Run: headless pygame with SDL's dummy video driver; simulated clock (each Clock.tick advances the game by its frame time, no real sleeping); random seed 0; keys injected as events and as key.get_pressed() state; no mouse input.
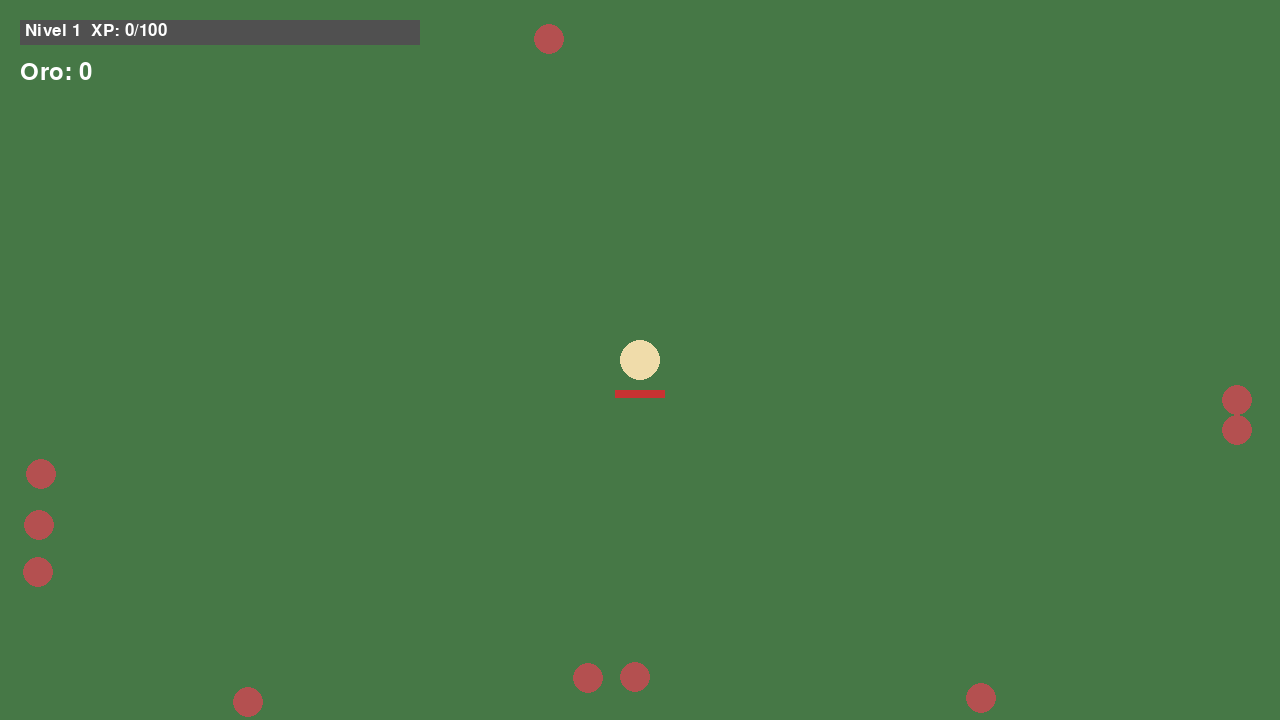
Frame 1 of 4 · flips 1–60 · no input
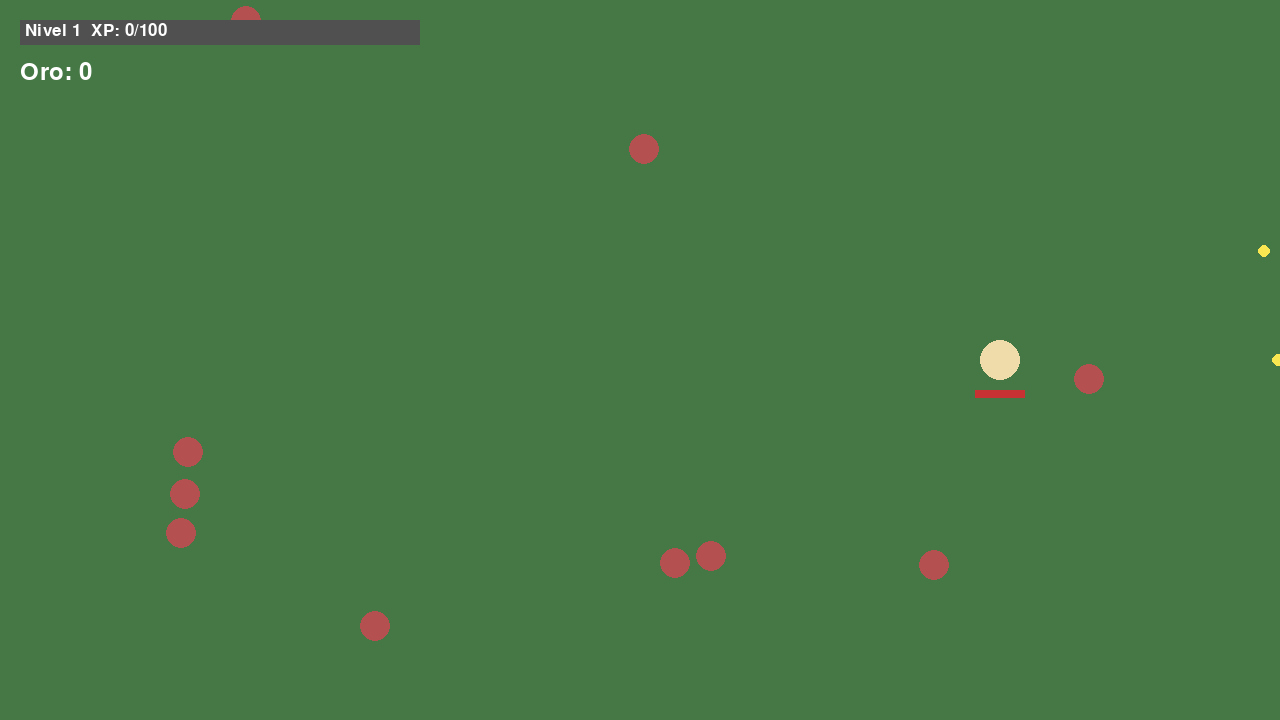
Frame 2 of 4 · flips 61–180 · tapped SPACE, RETURN · held RIGHT (→), D
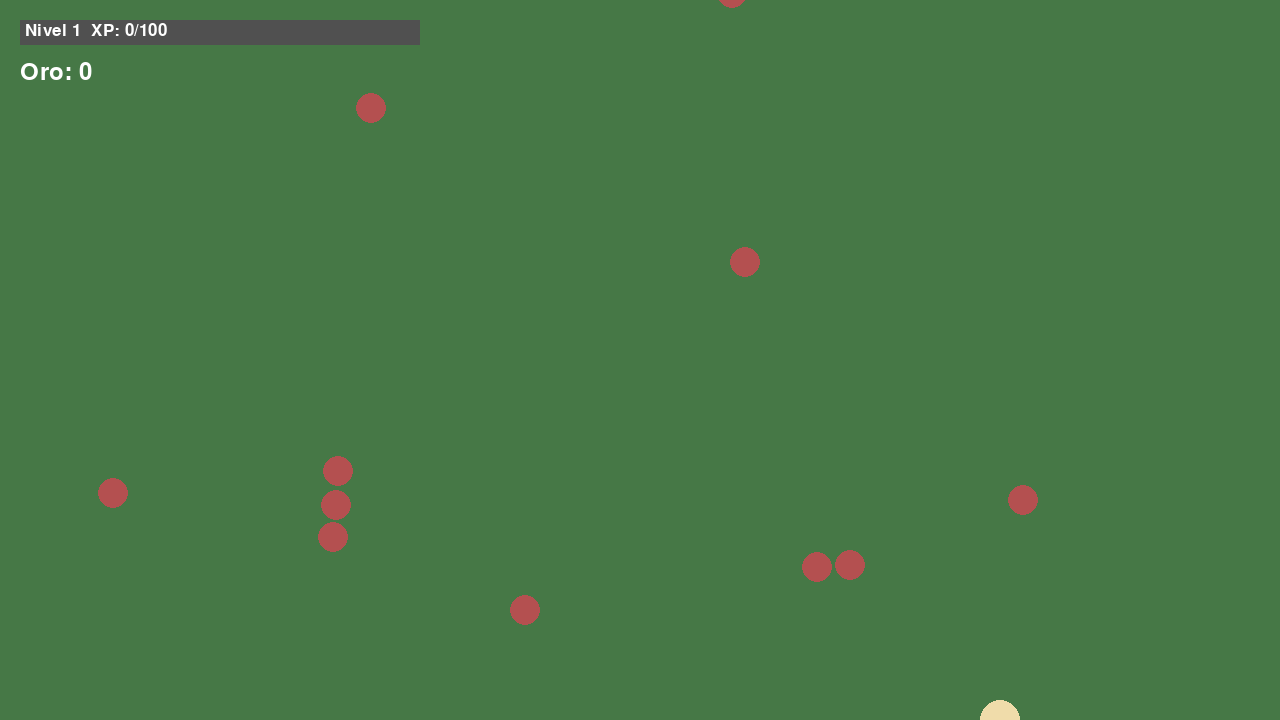
Frame 3 of 4 · flips 181–300 · held DOWN (↓), S
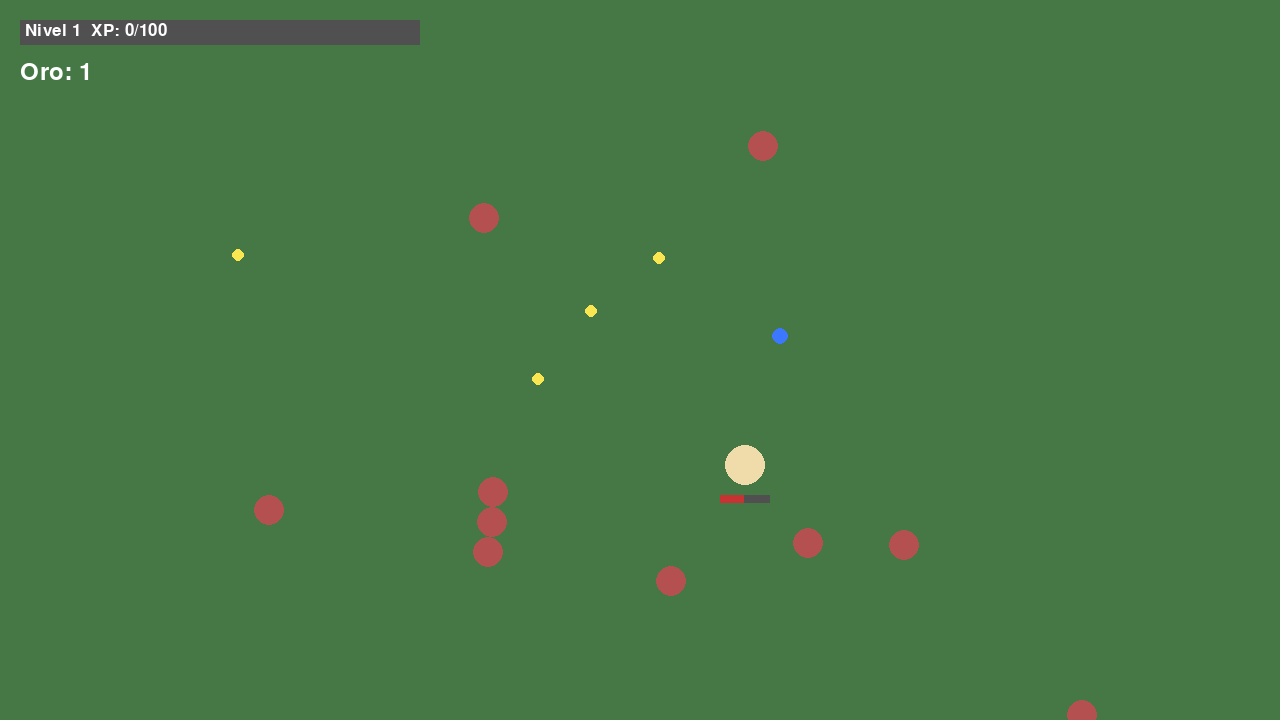
Frame 4 of 4 · flips 301–420 · held LEFT (←), A, UP (↑), W

The pygame program that drew these frames:

import pygame
import sys
import math
import random

pygame.init()

SCREEN_WIDTH = 1280
SCREEN_HEIGHT = 720
FPS = 60

screen = pygame.display.set_mode((SCREEN_WIDTH, SCREEN_HEIGHT))
pygame.display.set_caption("Granja en Peligro")

clock = pygame.time.Clock()
font = pygame.font.SysFont(None, 36)
small_font = pygame.font.SysFont(None, 26)

player_x = SCREEN_WIDTH // 2
player_y = SCREEN_HEIGHT // 2
player_radius = 20
player_speed = 3
player_hp = 50
player_max_hp = 50

player_level = 1
player_xp = 0
xp_needed = 100

coins_collected = 0

last_direction_x = 1
last_direction_y = 0

enemies = []
bullets = []
loot_items = []

last_shot_time = 0
shoot_cooldown = 1000

last_spawn_time = 0
spawn_cooldown = 1500

game_state = "playing"
upgrade_options = []

bullet_piercing = False


def create_enemy():
    side = random.randint(1, 4)

    if side == 1:
        x = random.randint(0, SCREEN_WIDTH)
        y = -30
    elif side == 2:
        x = random.randint(0, SCREEN_WIDTH)
        y = SCREEN_HEIGHT + 30
    elif side == 3:
        x = -30
        y = random.randint(0, SCREEN_HEIGHT)
    else:
        x = SCREEN_WIDTH + 30
        y = random.randint(0, SCREEN_HEIGHT)

    enemy = {
        "x": x,
        "y": y,
        "radius": 15,
        "speed": 1.2
    }

    enemies.append(enemy)


def create_loot(x, y):
    loot_chance = random.randint(1, 100)

    if loot_chance <= 45:
        loot = {
            "x": x,
            "y": y,
            "radius": 8,
            "type": "xp",
            "value": 25
        }

        loot_items.append(loot)

    elif loot_chance <= 70:
        loot = {
            "x": x,
            "y": y,
            "radius": 8,
            "type": "gold",
            "value": 1
        }

        loot_items.append(loot)


def level_up():
    global game_state
    global upgrade_options

    upgrade_options = [
        "Disparar más rápido",
        "Balas atraviesan enemigos"
    ]

    game_state = "upgrade"


def apply_upgrade(option):
    global shoot_cooldown
    global bullet_piercing
    global game_state

    if option == 0:
        shoot_cooldown -= 150

        if shoot_cooldown < 250:
            shoot_cooldown = 250

    elif option == 1:
        bullet_piercing = True

    game_state = "playing"


def increase_xp(amount):
    global player_xp
    global player_level
    global xp_needed

    player_xp += amount

    if player_xp >= xp_needed:
        player_xp -= xp_needed
        player_level += 1

        if player_level < 10:
            xp_needed += 100
        else:
            xp_needed += 200

        level_up()


for i in range(10):
    create_enemy()


running = True

while running:

    clock.tick(FPS)

    for event in pygame.event.get():

        if event.type == pygame.QUIT:
            running = False

        if game_state == "upgrade":

            if event.type == pygame.KEYDOWN:

                if event.key == pygame.K_1:
                    apply_upgrade(0)

                if event.key == pygame.K_2:
                    apply_upgrade(1)

                if event.key == pygame.K_RETURN:
                    apply_upgrade(0)

    if game_state == "playing":

        keys = pygame.key.get_pressed()

        move_x = 0
        move_y = 0

        if keys[pygame.K_w]:
            move_y -= 1
        if keys[pygame.K_s]:
            move_y += 1
        if keys[pygame.K_a]:
            move_x -= 1
        if keys[pygame.K_d]:
            move_x += 1

        if move_x != 0 or move_y != 0:
            distance = math.sqrt(move_x ** 2 + move_y ** 2)

            move_x /= distance
            move_y /= distance

            last_direction_x = move_x
            last_direction_y = move_y

            player_x += move_x * player_speed
            player_y += move_y * player_speed

        current_time = pygame.time.get_ticks()

        if current_time - last_spawn_time >= spawn_cooldown:
            last_spawn_time = current_time
            create_enemy()

        if current_time - last_shot_time >= shoot_cooldown:
            last_shot_time = current_time

            base_angle = math.atan2(last_direction_y, last_direction_x)

            angles = [
                base_angle - 0.25,
                base_angle,
                base_angle + 0.25
            ]

            for angle in angles:
                bullet = {
                    "x": player_x,
                    "y": player_y,
                    "dx": math.cos(angle),
                    "dy": math.sin(angle),
                    "radius": 6,
                    "speed": 8,
                    "piercing": bullet_piercing
                }

                bullets.append(bullet)

        enemy_speed_bonus = pygame.time.get_ticks() / 1000 * 0.02

        for enemy in enemies:
            dx = player_x - enemy["x"]
            dy = player_y - enemy["y"]

            distance = math.sqrt(dx ** 2 + dy ** 2)

            if distance != 0:
                dx /= distance
                dy /= distance

                current_enemy_speed = enemy["speed"] + enemy_speed_bonus

                enemy["x"] += dx * current_enemy_speed
                enemy["y"] += dy * current_enemy_speed

        for i in range(len(enemies)):
            enemy_a = enemies[i]

            for j in range(i + 1, len(enemies)):
                enemy_b = enemies[j]

                dx = enemy_b["x"] - enemy_a["x"]
                dy = enemy_b["y"] - enemy_a["y"]

                distance = math.sqrt(dx ** 2 + dy ** 2)
                min_distance = enemy_a["radius"] + enemy_b["radius"]

                if distance < min_distance and distance != 0:
                    overlap = min_distance - distance

                    dx /= distance
                    dy /= distance

                    enemy_a["x"] -= dx * overlap / 2
                    enemy_a["y"] -= dy * overlap / 2

                    enemy_b["x"] += dx * overlap / 2
                    enemy_b["y"] += dy * overlap / 2

        for enemy in enemies:
            dx = enemy["x"] - player_x
            dy = enemy["y"] - player_y

            distance = math.sqrt(dx ** 2 + dy ** 2)
            min_distance = player_radius + enemy["radius"]

            if distance < min_distance and distance != 0:
                overlap = min_distance - distance

                dx /= distance
                dy /= distance

                enemy["x"] += dx * overlap
                enemy["y"] += dy * overlap

                player_hp -= 1

        for bullet in bullets:
            bullet["x"] += bullet["dx"] * bullet["speed"]
            bullet["y"] += bullet["dy"] * bullet["speed"]

        for bullet in bullets[:]:
            if (
                bullet["x"] < -50 or
                bullet["x"] > SCREEN_WIDTH + 50 or
                bullet["y"] < -50 or
                bullet["y"] > SCREEN_HEIGHT + 50
            ):
                bullets.remove(bullet)

        for bullet in bullets[:]:
            for enemy in enemies[:]:

                dx = enemy["x"] - bullet["x"]
                dy = enemy["y"] - bullet["y"]

                distance = math.sqrt(dx ** 2 + dy ** 2)

                if distance < enemy["radius"] + bullet["radius"]:
                    create_loot(enemy["x"], enemy["y"])
                    enemies.remove(enemy)

                    if bullet in bullets and bullet["piercing"] == False:
                        bullets.remove(bullet)

                    break

        for loot in loot_items[:]:
            dx = loot["x"] - player_x
            dy = loot["y"] - player_y

            distance = math.sqrt(dx ** 2 + dy ** 2)

            if distance < player_radius + loot["radius"]:

                if loot["type"] == "xp":
                    increase_xp(loot["value"])

                elif loot["type"] == "gold":
                    coins_collected += loot["value"]

                loot_items.remove(loot)

    screen.fill((70, 120, 70))

    for loot in loot_items:

        if loot["type"] == "xp":
            color = (60, 120, 255)
        else:
            color = (230, 190, 40)

        pygame.draw.circle(
            screen,
            color,
            (int(loot["x"]), int(loot["y"])),
            loot["radius"]
        )

    pygame.draw.circle(
        screen,
        (240, 220, 170),
        (int(player_x), int(player_y)),
        player_radius
    )

    pygame.draw.rect(
        screen,
        (80, 80, 80),
        (int(player_x - 25), int(player_y + 30), 50, 8)
    )

    pygame.draw.rect(
        screen,
        (200, 50, 50),
        (int(player_x - 25), int(player_y + 30), int((player_hp / player_max_hp) * 50), 8)
    )

    for enemy in enemies:
        pygame.draw.circle(
            screen,
            (180, 80, 80),
            (int(enemy["x"]), int(enemy["y"])),
            enemy["radius"]
        )

    for bullet in bullets:
        pygame.draw.circle(
            screen,
            (250, 230, 80),
            (int(bullet["x"]), int(bullet["y"])),
            bullet["radius"]
        )

    pygame.draw.rect(screen, (80, 80, 80), (20, 20, 400, 25))
    pygame.draw.rect(screen, (60, 120, 255), (20, 20, int((player_xp / xp_needed) * 400), 25))

    xp_text = small_font.render("Nivel " + str(player_level) + "  XP: " + str(player_xp) + "/" + str(xp_needed), True, (255, 255, 255))
    screen.blit(xp_text, (25, 22))

    coin_text = font.render("Oro: " + str(coins_collected), True, (255, 255, 255))
    screen.blit(coin_text, (20, 60))

    if game_state == "upgrade":

        pygame.draw.rect(screen, (20, 20, 20), (340, 220, 600, 250))

        title_text = font.render("SUBISTE DE NIVEL", True, (255, 255, 255))
        option_1_text = small_font.render("1 - " + upgrade_options[0], True, (255, 255, 255))
        option_2_text = small_font.render("2 - " + upgrade_options[1], True, (255, 255, 255))

        screen.blit(title_text, (515, 260))
        screen.blit(option_1_text, (430, 330))
        screen.blit(option_2_text, (430, 380))

    pygame.display.flip()

    if player_hp <= 0:
        print("GAME OVER")
        running = False

pygame.quit()
sys.exit()
